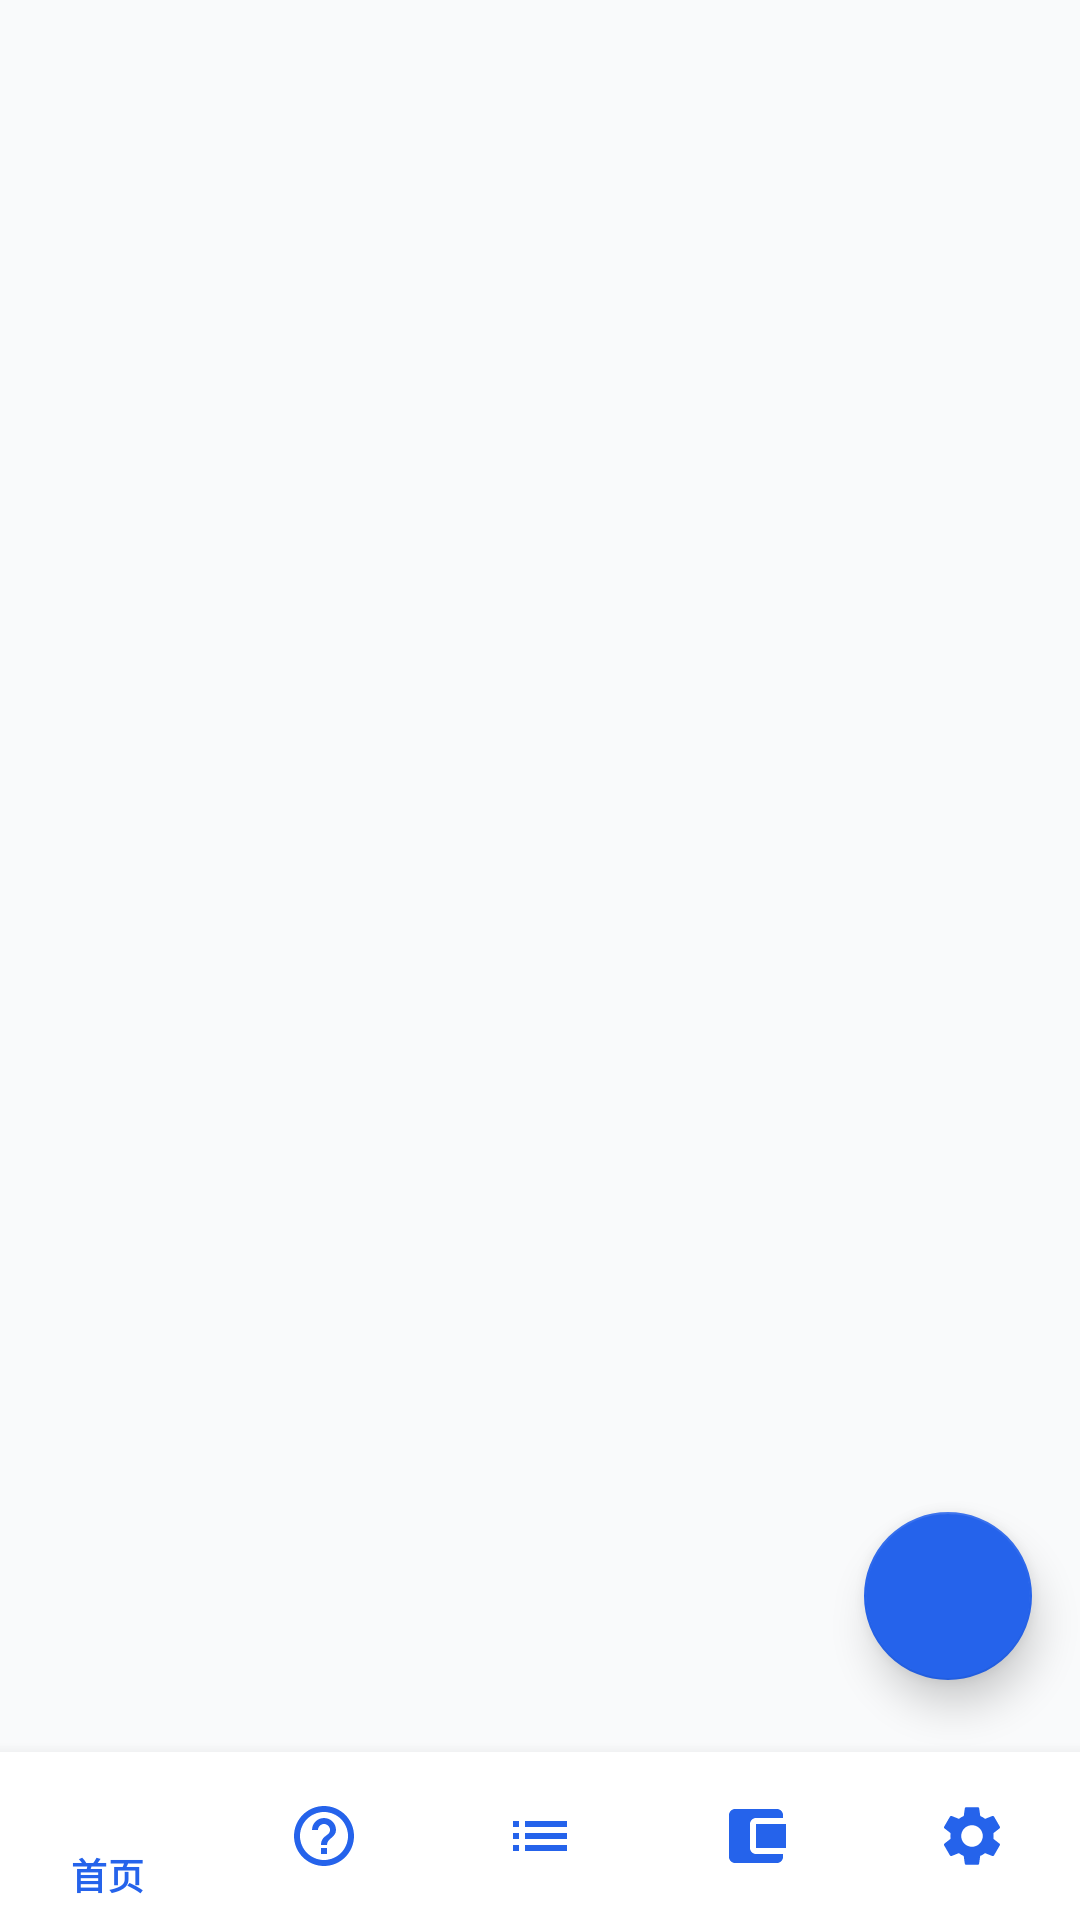

Android layout source for this screen:
<!-- AndroidManifest.xml: application theme Theme.Accounting -->
<!-- res/layout/activity_main.xml -->
<?xml version="1.0" encoding="utf-8"?>
<androidx.coordinatorlayout.widget.CoordinatorLayout xmlns:android="http://schemas.android.com/apk/res/android"
    xmlns:app="http://schemas.android.com/apk/res-auto"
    xmlns:tools="http://schemas.android.com/tools"
    android:layout_width="match_parent"
    android:layout_height="match_parent"
    tools:context=".MainActivity">

    <FrameLayout
        android:id="@+id/fragment_container"
        android:layout_width="match_parent"
        android:layout_height="match_parent"
        android:layout_marginBottom="56dp" />

    <com.google.android.material.bottomnavigation.BottomNavigationView
        android:id="@+id/bottom_navigation"
        android:layout_width="match_parent"
        android:layout_height="56dp"
        android:layout_gravity="bottom"
        android:background="@color/card_background"
        app:itemIconTint="@color/primary"
        app:itemTextColor="@color/primary"
        app:menu="@menu/bottom_navigation_menu" />

    <com.google.android.material.floatingactionbutton.FloatingActionButton
        android:id="@+id/fab_add_record"
        android:layout_width="wrap_content"
        android:layout_height="wrap_content"
        android:layout_gravity="bottom|end"
        android:layout_marginEnd="16dp"
        android:layout_marginBottom="80dp"
        android:contentDescription="@string/add_record"
        android:src="@drawable/ic_add"
        app:backgroundTint="@color/primary"
        app:fabSize="normal"
        app:tint="@color/card_background"
        android:elevation="6dp" />

</androidx.coordinatorlayout.widget.CoordinatorLayout>
<!-- resources referenced by this layout -->
<resources>
  <color name="card_background">#FFFFFF</color>
  <color name="primary">#2563EB</color>
  <string name="add_record">记一笔</string>
  <style name="Theme.Accounting" parent="Theme.MaterialComponents.Light.NoActionBar">
          
          <item name="colorPrimary">@color/primary</item>
          <item name="colorPrimaryDark">@color/primary_dark</item>
          <item name="colorAccent">@color/accent</item>
          <item name="android:windowBackground">@color/background</item>
          <item name="android:statusBarColor">@color/primary</item>
          <item name="android:textColorPrimary">@color/text_primary</item>
          <item name="android:textColorSecondary">@color/text_secondary</item>
          <item name="android:fontFamily">sans-serif</item>
          
          <item name="cardBackgroundColor">@color/card_background</item>
          <item name="cardCornerRadius">16dp</item>
          <item name="cardElevation">4dp</item>
          
          <item name="bottomNavigationStyle">@style/Widget.App.BottomNavigationView</item>
          <item name="materialCardViewStyle">@style/Widget.App.CardView</item>
          <item name="floatingActionButtonStyle">@style/Widget.App.FloatingActionButton</item>
          <item name="chipStyle">@style/Widget.App.Chip</item>
          <item name="textInputStyle">@style/Widget.App.TextInputLayout</item>
      </style>
  <color name="primary_dark">#1E40AF</color>
  <color name="accent">#F59E0B</color>
  <color name="background">#F9FAFB</color>
  <color name="text_primary">#111827</color>
  <color name="text_secondary">#4B5563</color>
  <style name="Widget.App.BottomNavigationView" parent="Widget.MaterialComponents.BottomNavigationView">
          <item name="backgroundTint">@color/card_background</item>
          <item name="elevation">8dp</item>
      </style>
  <style name="Widget.App.CardView" parent="Widget.MaterialComponents.CardView">
          <item name="cardCornerRadius">16dp</item>
          <item name="cardElevation">4dp</item>
          <item name="contentPadding">16dp</item>
      </style>
  <style name="Widget.App.FloatingActionButton" parent="Widget.MaterialComponents.FloatingActionButton">
          <item name="elevation">8dp</item>
          <item name="backgroundTint">@color/primary</item>
          <item name="tint">@color/white</item>
      </style>
  <style name="Widget.App.Chip" parent="Widget.MaterialComponents.Chip.Choice">
          <item name="chipBackgroundColor">@color/card_background</item>
          <item name="chipStrokeColor">@color/primary</item>
          <item name="chipStrokeWidth">1dp</item>
          <item name="rippleColor">@color/primary_light</item>
      </style>
  <style name="Widget.App.TextInputLayout" parent="Widget.MaterialComponents.TextInputLayout.OutlinedBox">
          <item name="boxCornerRadiusBottomEnd">12dp</item>
          <item name="boxCornerRadiusBottomStart">12dp</item>
          <item name="boxCornerRadiusTopEnd">12dp</item>
          <item name="boxCornerRadiusTopStart">12dp</item>
          <item name="boxStrokeColor">@color/primary</item>
      </style>
  <color name="white">#FFFFFFFF</color>
  <color name="primary_light">#DBEAFE</color>
</resources>
